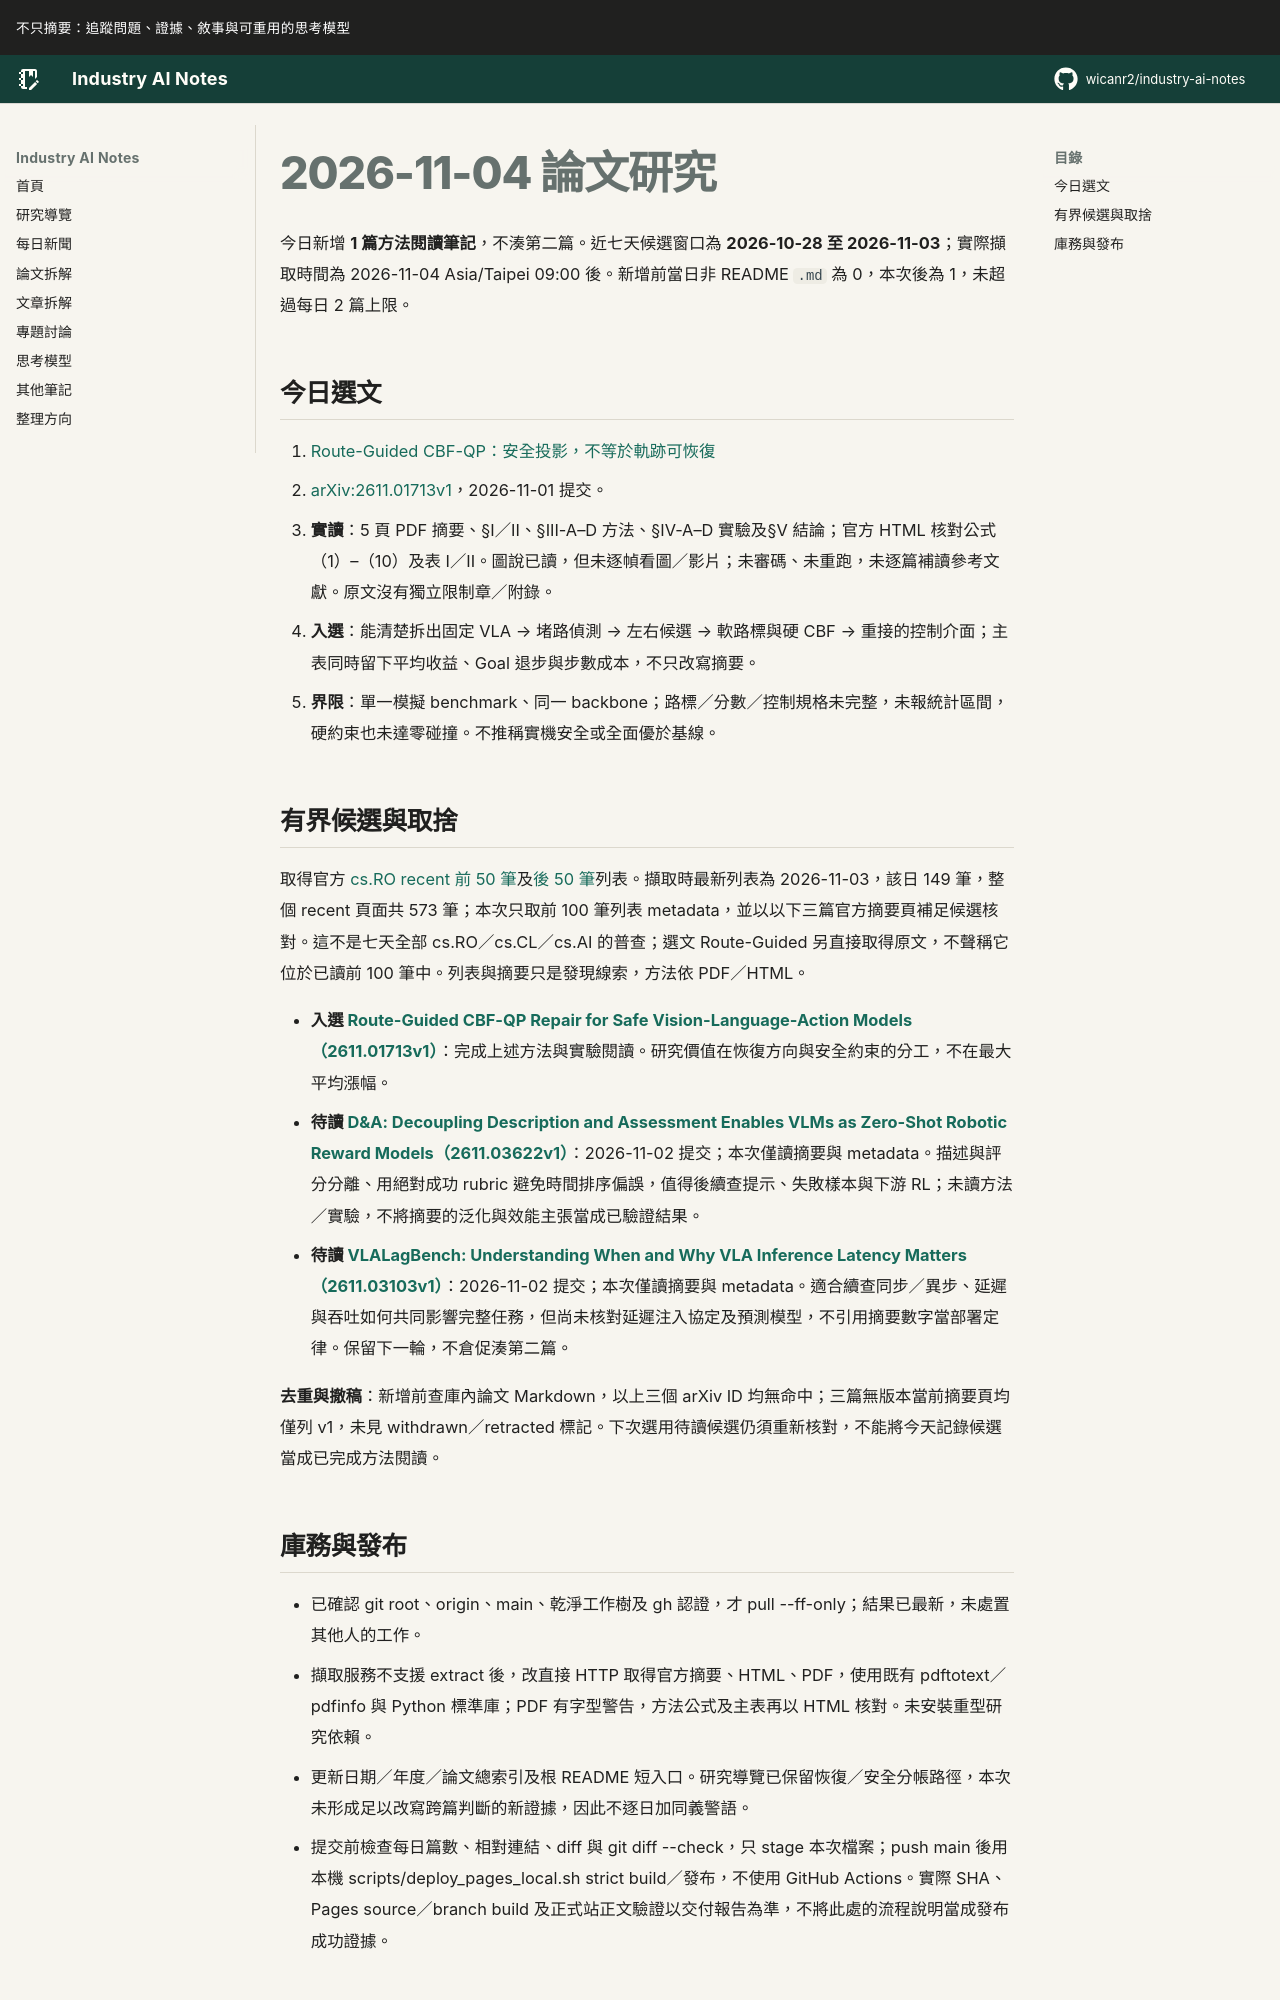

repository: wicanr2/industry-ai-notes · page: 論文拆解/2026/2026-11-04/index.html · generator: mkdocs

# 2026-11-04 論文研究

今日新增 **1 篇方法閱讀筆記**，不湊第二篇。近七天候選窗口為 **2026-10-28 至 2026-11-03**；實際擷取時間為 2026-11-04 Asia/Taipei 09:00 後。新增前當日非 README `.md` 為 0，本次後為 1，未超過每日 2 篇上限。

## 今日選文

1. [Route-Guided CBF-QP：安全投影，不等於軌跡可恢復](./01-route-guided-cbf-安全投影不等於軌跡可恢復.md)
   - [arXiv:2611.01713v1](https://arxiv.org/abs/2611.01713v1)，2026-11-01 提交。
   - **實讀**：5 頁 PDF 摘要、§I／II、§III-A–D 方法、§IV-A–D 實驗及§V 結論；官方 HTML 核對公式（1）–（10）及表 I／II。圖說已讀，但未逐幀看圖／影片；未審碼、未重跑，未逐篇補讀參考文獻。原文沒有獨立限制章／附錄。
   - **入選**：能清楚拆出固定 VLA → 堵路偵測 → 左右候選 → 軟路標與硬 CBF → 重接的控制介面；主表同時留下平均收益、Goal 退步與步數成本，不只改寫摘要。
   - **界限**：單一模擬 benchmark、同一 backbone；路標／分數／控制規格未完整，未報統計區間，硬約束也未達零碰撞。不推稱實機安全或全面優於基線。

## 有界候選與取捨

取得官方 [cs.RO recent 前 50 筆](https://arxiv.org/list/cs.RO/recent?skip=0&show=50)及[後 50 筆](https://arxiv.org/list/cs.RO/recent?skip=50&show=50)列表。擷取時最新列表為 2026-11-03，該日 149 筆，整個 recent 頁面共 573 筆；本次只取前 100 筆列表 metadata，並以以下三篇官方摘要頁補足候選核對。這不是七天全部 cs.RO／cs.CL／cs.AI 的普查；選文 Route-Guided 另直接取得原文，不聲稱它位於已讀前 100 筆中。列表與摘要只是發現線索，方法依 PDF／HTML。

- **入選 [Route-Guided CBF-QP Repair for Safe Vision-Language-Action Models（2611.01713v1）](https://arxiv.org/abs/2611.01713v1)**：完成上述方法與實驗閱讀。研究價值在恢復方向與安全約束的分工，不在最大平均漲幅。
- **待讀 [D&A: Decoupling Description and Assessment Enables VLMs as Zero-Shot Robotic Reward Models（2611.03622v1）](https://arxiv.org/abs/2611.03622v1)**：2026-11-02 提交；本次僅讀摘要與 metadata。描述與評分分離、用絕對成功 rubric 避免時間排序偏誤，值得後續查提示、失敗樣本與下游 RL；未讀方法／實驗，不將摘要的泛化與效能主張當成已驗證結果。
- **待讀 [VLALagBench: Understanding When and Why VLA Inference Latency Matters（2611.03103v1）](https://arxiv.org/abs/2611.03103v1)**：2026-11-02 提交；本次僅讀摘要與 metadata。適合續查同步／異步、延遲與吞吐如何共同影響完整任務，但尚未核對延遲注入協定及預測模型，不引用摘要數字當部署定律。保留下一輪，不倉促湊第二篇。

**去重與撤稿**：新增前查庫內論文 Markdown，以上三個 arXiv ID 均無命中；三篇無版本當前摘要頁均僅列 v1，未見 withdrawn／retracted 標記。下次選用待讀候選仍須重新核對，不能將今天記錄候選當成已完成方法閱讀。
